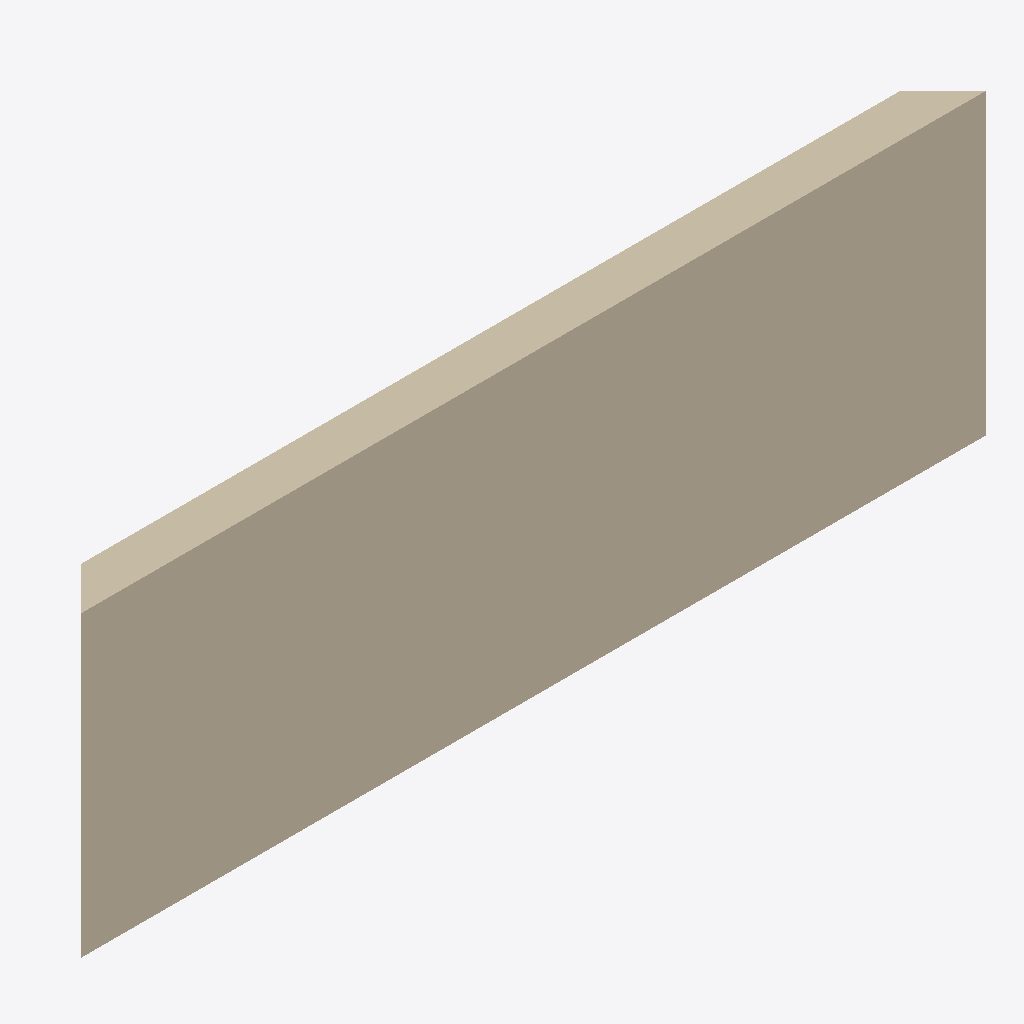
Isometric view of an IFC building model (IFC-SPF (STEP), schema IFC2X3, length unit metre), seen from the south-west, elements coloured by IFC class: 1 wall (beige).
Extent 8.8 m × 0.4 m × 2.9 m (x, y, z). Storeys (1): Default Building Storey at 0.00 m. Elements (1): 1 IfcWallStandardCase.

HEADER;
FILE_DESCRIPTION(('ViewDefinition [CoordinationView]'),'2;1');
FILE_NAME('/Users/macbook/Desktop/BIM/data/Duplex_A/IfcWallStandardCase22.ifc','2019-01-18T20:11:11-0500',('Unknown Author','info@ifctoolsproject.com'),('Unknown Organization'),'IFC Tools Project - IFC2x3 Java Toolbox','IFC2x3 Java Toolbox 2.0','Unknown Authorizer');
FILE_SCHEMA(('IFC2X3'));
ENDSEC;
DATA;
#52=IFCPROJECT('0KDS4R_gP5uBmYe2Xnh68b',#44,'Default Project','Description of Default Project',$,$,$,(#47),#51);
#54=IFCBUILDING('2qykPYO2z8gwBL7cLYv13w',#44,'Default Building','Description',$,#53,$,$,.ELEMENT.,$,$,$);
#55=IFCBUILDINGSTOREY('0HceFkMMX1Zw6TwMNdBnhM',#44,'Default Building Storey','Description',$,#53,$,$,.ELEMENT.,$);
#1=IFCWALLSTANDARDCASE('2O2Fr$t4X7Zf8NOew3FLOH',#2,'Basic Wall:Exterior - Brick on Block:143534',$,'Basic Wall:Exterior - Brick on Block:130892',#3,#4,'143534');
ENDSEC;
